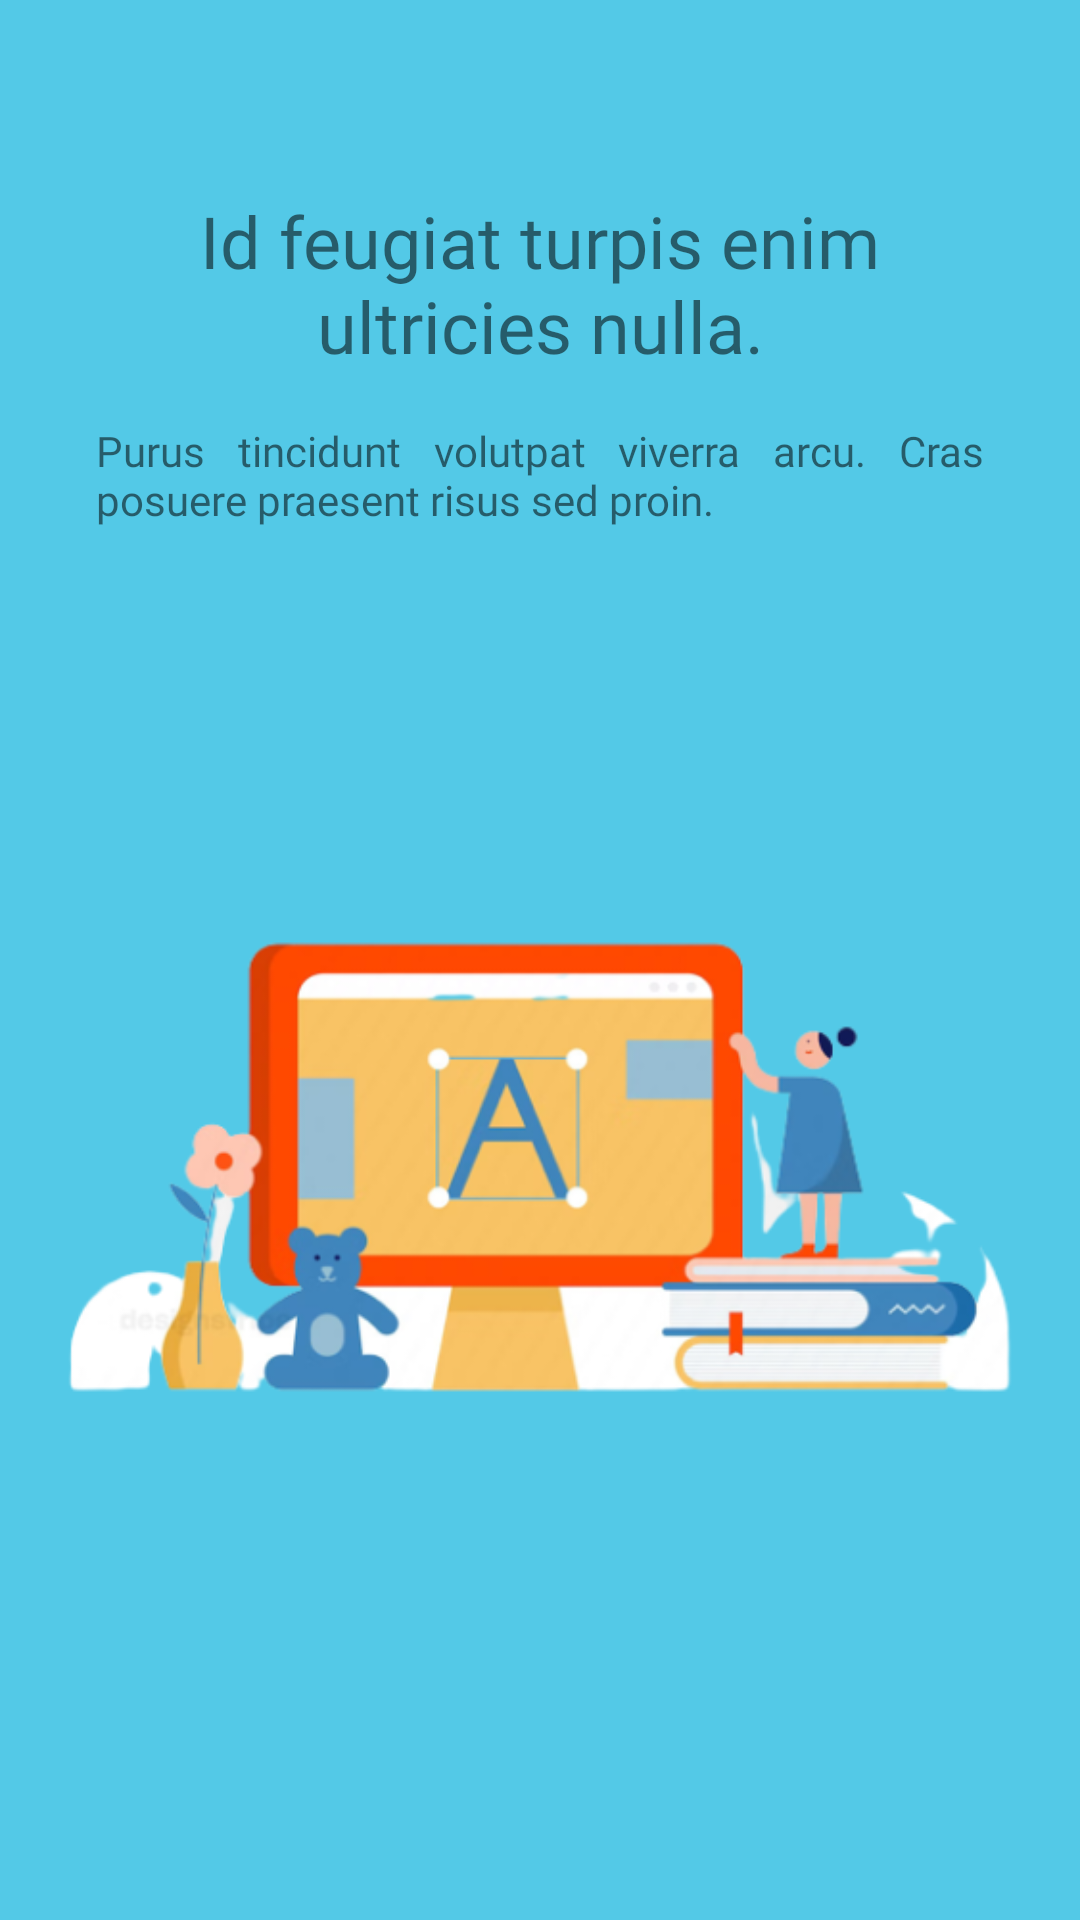

This screen was rendered from an Android layout file. Write that file and the resources it references.
<!-- AndroidManifest.xml: application theme Theme.SIgnAI -->
<!-- res/layout/fragment_third_onboard.xml -->
<?xml version="1.0" encoding="utf-8"?>
<androidx.constraintlayout.widget.ConstraintLayout xmlns:android="http://schemas.android.com/apk/res/android"
    xmlns:app="http://schemas.android.com/apk/res-auto"
    xmlns:tools="http://schemas.android.com/tools"
    android:layout_width="match_parent"
    android:layout_height="match_parent"
    android:background="#53C9E7"
    tools:context=".splashscreen.thirdOnboardFragment">

    <TextView
        android:id="@+id/textView9"
        android:layout_width="0dp"
        android:layout_height="wrap_content"
        android:layout_marginHorizontal="32dp"
        android:layout_marginTop="64dp"
        android:fontFamily="@font/lexend_semibold"
        android:gravity="center"
        android:text="Id feugiat turpis enim ultricies nulla."
        android:textSize="24sp"
        app:layout_constraintEnd_toEndOf="parent"
        app:layout_constraintStart_toStartOf="parent"
        app:layout_constraintTop_toTopOf="parent" />

    <TextView
        android:id="@+id/textView1"
        android:layout_width="0dp"
        android:layout_height="wrap_content"
        android:layout_marginTop="16dp"
        android:fontFamily="@font/lexend_regular"
        android:justificationMode="inter_word"
        android:text="Purus tincidunt volutpat viverra arcu. Cras posuere praesent risus sed proin."
        app:layout_constraintEnd_toEndOf="@id/textView9"
        app:layout_constraintStart_toStartOf="@+id/textView9"
        app:layout_constraintTop_toBottomOf="@+id/textView9" />

    <ImageView
        android:layout_width="0dp"
        android:layout_height="0dp"
        android:layout_marginBottom="40dp"
        android:src="@drawable/onboard_vector_3"
        app:layout_constraintBottom_toBottomOf="parent"
        app:layout_constraintEnd_toEndOf="parent"
        app:layout_constraintStart_toStartOf="parent"
        app:layout_constraintTop_toBottomOf="@id/textView1" />


</androidx.constraintlayout.widget.ConstraintLayout>
<!-- resources referenced by this layout -->
<resources>
  <!-- drawable onboard_vector_3: png bitmap (drawable, 74857 bytes) -->
  <style name="Theme.SIgnAI" parent="Theme.MaterialComponents.DayNight.DarkActionBar">
          
          <item name="colorPrimary">@color/purple_500</item>
          <item name="colorPrimaryVariant">@color/purple_700</item>
          <item name="colorOnPrimary">@color/white</item>
          
          <item name="colorSecondary">@color/teal_200</item>
          <item name="colorSecondaryVariant">@color/teal_700</item>
          <item name="colorOnSecondary">@color/black</item>
          
          <item name="android:statusBarColor" tools:targetApi="l">?attr/colorPrimaryVariant</item>
          
      </style>
  <!-- not gathered from this repository: default colours our renderer supplied (Android Studio template values) -->
  <color name="purple_500">#FF6200EE</color>
  <color name="purple_700">#FF3700B3</color>
  <color name="teal_200">#FF03DAC5</color>
  <color name="teal_700">#FF018786</color>
  <color name="black">#FF000000</color>
  <color name="white">#FFFFFFFF</color>
</resources>
